Photos from the image-classification dataset "dataset_banana" in the GitHub repository AlvianBe/computer_vision_ta. Its 3 classes are: overripe, ripe, unripe.

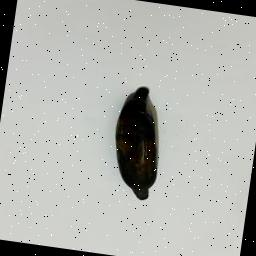
Label: overripe

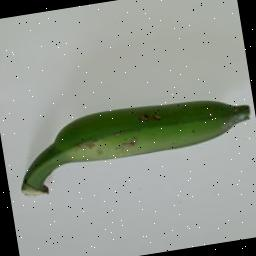
Label: unripe

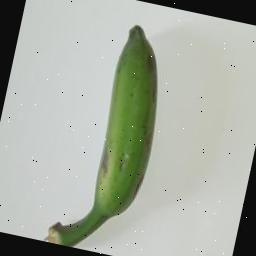
Label: unripe

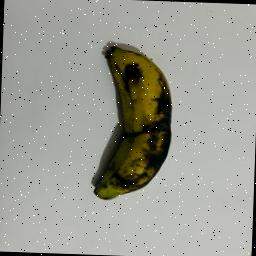
Label: overripe

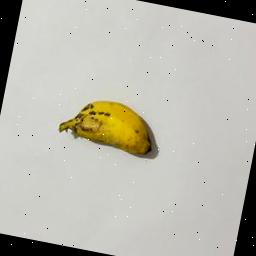
Label: ripe

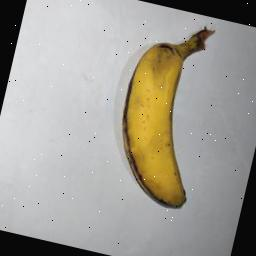
Label: ripe
